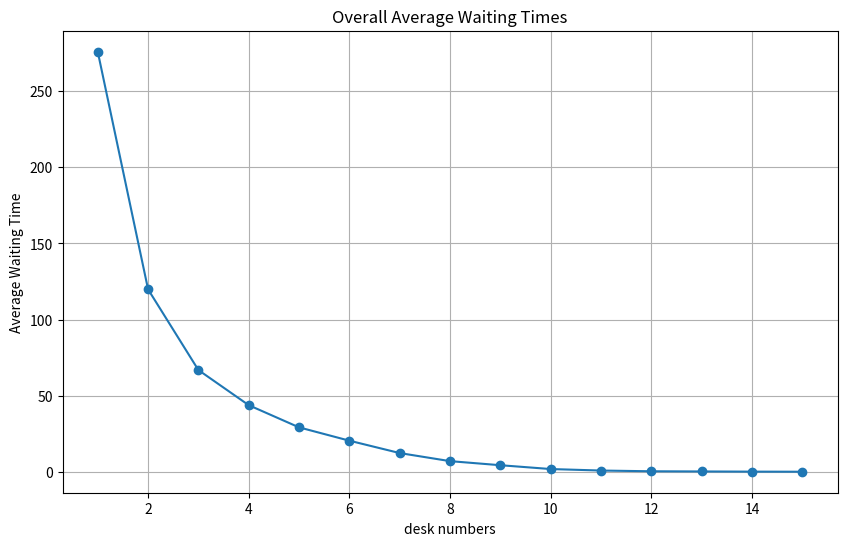
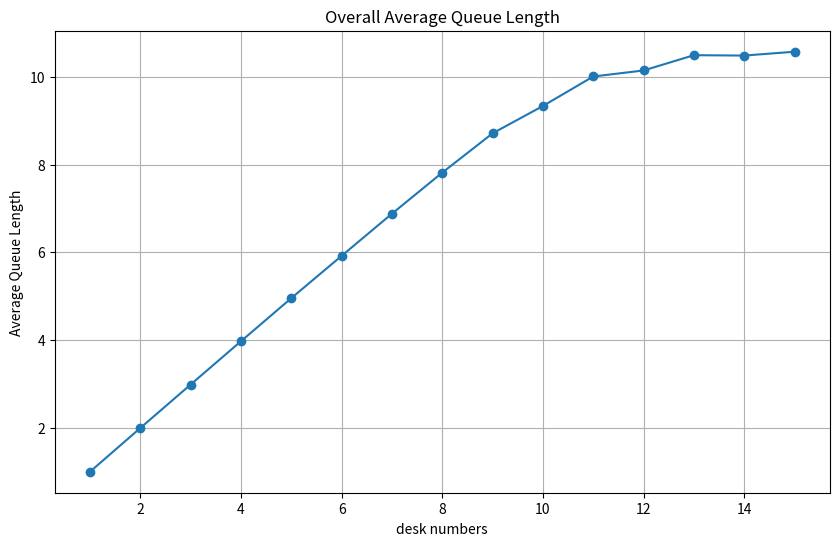
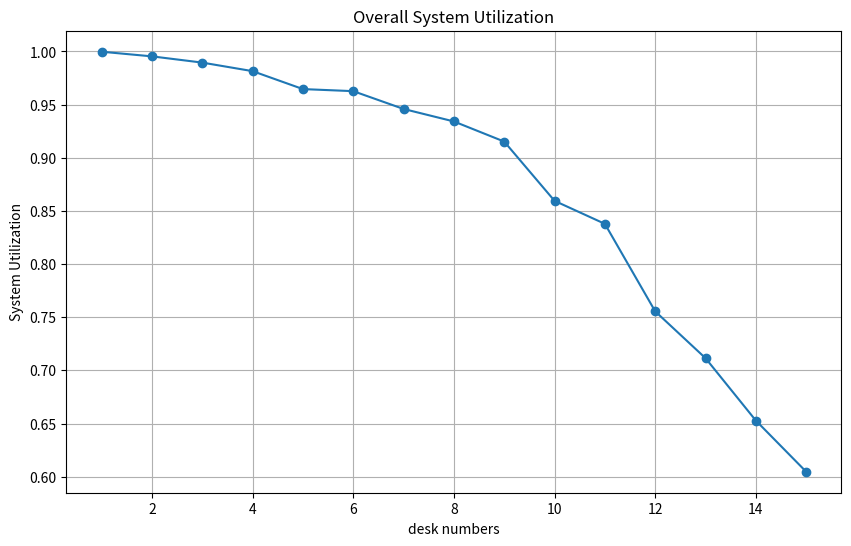
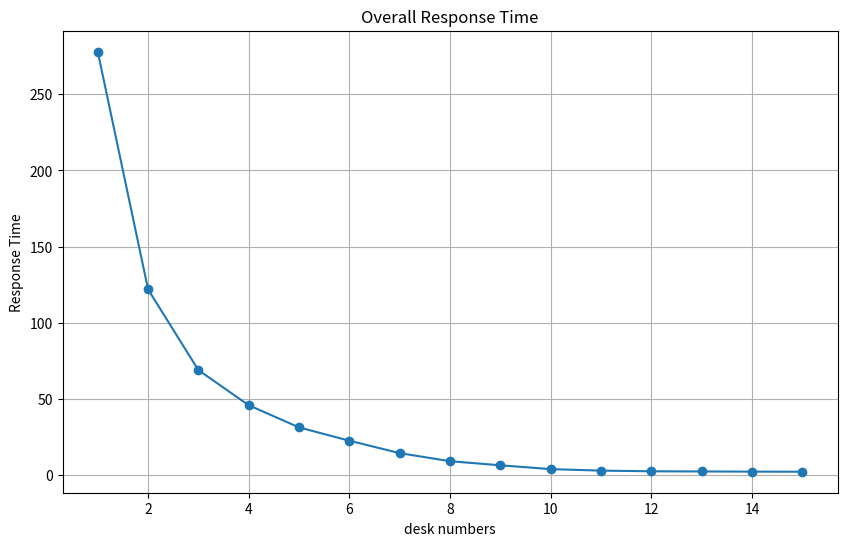

These figures' Python source, in order:
import numpy as np
import matplotlib.pyplot as plt
import os

class ServerDesk:
    def __init__(self):
        self.end_time=0
    
class MMc:
    
    def __init__(self,run_rounds = 10,total_service_time=0,server_time_mean = 2,customers=300,mu_rate=0.5,desks=6,lambda_rates=5):
        
        self.total_service_time=total_service_time
        self.server_time_mean=server_time_mean
        self.customers=customers
        #self.desks_num=desks
        self.arrival_time=None
        self.service_time=None
        self.start_time=np.zeros(self.customers)
        self.end_time=np.zeros(self.customers)
        #self.desks=[ServerDesk() for _ in range(desks)]
        self.mu_rate=mu_rate
        self.round=run_rounds
        self.total_work_time=np.zeros(run_rounds+1)
        self.total_bolcking_time=np.zeros(run_rounds+1)
        self.lambda_rates=lambda_rates
        
    def plots(self,x,y,title,y_label):
            plt.figure(figsize=(10, 6))
            plt.plot(x, y, marker='o')
            plt.title(title)
            plt.xlabel('desk numbers')
            plt.ylabel(y_label)
            plt.grid(True)
            if not os.path.exists('MMC_desks_plots'):
                os.makedirs('MMC_desks_plots')
            plt.savefig(f'MMC_desks_plots/{title}.png')
            
            
    def analyze(self,desks,num_repetitions):
        
        overall_average_waiting_times=[]
        overall_average_queue_length=[]
        overall_system_utilization=[]
        overall_response_time=[]
        
        for desk_num in desks:
            
            #Initialize array for each indicator
            average_waiting_times=np.zeros(num_repetitions)
            average_queue_length=np.zeros(num_repetitions)
            system_utilization=np.zeros(num_repetitions)
            response_time=np.zeros(num_repetitions)
            
            for n in range(num_repetitions):
                self.inital()
                per_average_waiting_time, per_average_queue_length, per_system_utilization,\
                    per_response_time = self.queue(desk_num)
                
                #Average Waiting Time
                average_waiting_times[n]=per_average_waiting_time
                #Average Queue Length
                average_queue_length[n]=per_average_queue_length
                #System Utilization
                system_utilization[n]=per_system_utilization
                #Response Time
                response_time[n]=per_response_time
            
            overall_average_waiting=np.mean(average_waiting_times)
            overall_average_waiting_times.append(overall_average_waiting)
            
            overall_average_queue=np.mean(average_queue_length)
            overall_average_queue_length.append(overall_average_queue)
            
            overall_sys_utilization =np.mean(system_utilization)
            overall_system_utilization.append(overall_sys_utilization)
            
            overall_rep_time=np.mean(response_time)
            overall_response_time.append(overall_rep_time)
        
        self.plots(desks, overall_average_waiting_times, "Overall Average Waiting Times", "Average Waiting Time")
        self.plots(desks, overall_average_queue_length, "Overall Average Queue Length", "Average Queue Length")
        self.plots(desks, overall_system_utilization, "Overall System Utilization", "System Utilization")
        self.plots(desks, overall_response_time, "Overall Response Time", "Response Time")


        
            
    def queue(self,desk_num):
        response_time = 0
        queue_lengths=[]
        total_waiting_time=0
        total_system_utilization=0
        wait_time=0
        total_simulation_time=0
        total_busy_time_per_desk=[0 for _ in range(desk_num)]
        total_response_time=0
        desks=[ServerDesk() for _ in range(desk_num)]
        
        for i in range(self.customers):
            next_desk = min(desks,key=lambda desks: desks.end_time)
            desk_index = desks.index(next_desk) 
            if next_desk.end_time>self.arrival_time[i]:
                start_time = next_desk.end_time
                wait_time=next_desk.end_time-self.arrival_time[i]
                
                total_waiting_time+=wait_time
                
            else:
                start_time=self.arrival_time[i]
                
            end_time = start_time+self.service_time[i]
            
            self.start_time[i]=start_time
            next_desk.end_time=end_time
            self.end_time[i] = end_time
            response_time=self.end_time[i]-self.arrival_time[i]
            
            total_response_time+=response_time
            total_busy_time_per_desk[desk_index]+=self.service_time[i]
            total_simulation_time=max(total_simulation_time,self.end_time[i])
            
            
            current_queue_length = sum(desk.end_time > self.arrival_time[i] for desk in desks)
            queue_lengths.append(current_queue_length)
            
        per_average_waiting_time=total_waiting_time/self.customers
        per_average_queue_length = np.mean(queue_lengths)
        for busy_time in total_busy_time_per_desk:
            total_system_utilization+=busy_time/total_simulation_time
            
        per_system_utilization=total_system_utilization/desk_num
        per_response_time=total_response_time/self.customers
        
        return(per_average_waiting_time, per_average_queue_length, per_system_utilization,\
            per_response_time)
    
    
    def inital(self):
        # Generate a random number following a Poisson distribution
        arrival = np.random.exponential(1/self.lambda_rates,self.customers)
        self.service_time=np.random.exponential(1/self.mu_rate,self.customers)
        self.arrival_time=np.cumsum(arrival)
        

    def main(self,lambda_rates,num_repetitions):
        self.analyze(lambda_rates, num_repetitions)
            
            
if __name__=='__main__':
    
    desks= [1,2,3,4,5,6,7,8,9,10,11,12,13,14,15]
    num_repetitions=20
    mmc=MMc()
    mmc.main(desks,num_repetitions)